Run: headless pygame with SDL's dummy video driver; simulated clock (each Clock.tick advances the game by its frame time, no real sleeping); random seed 0; keys injected as events and as key.get_pressed() state; no mouse input.
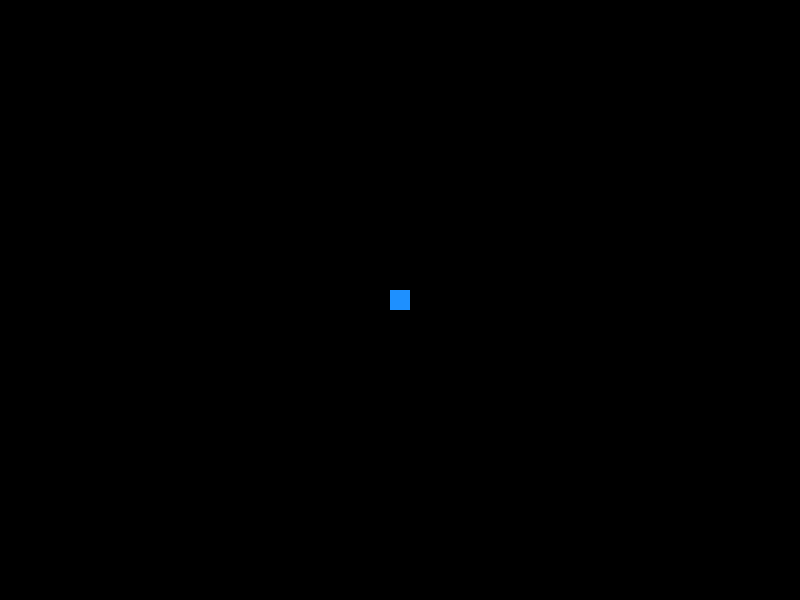
Frame 1 of 4 · flips 1–60 · no input
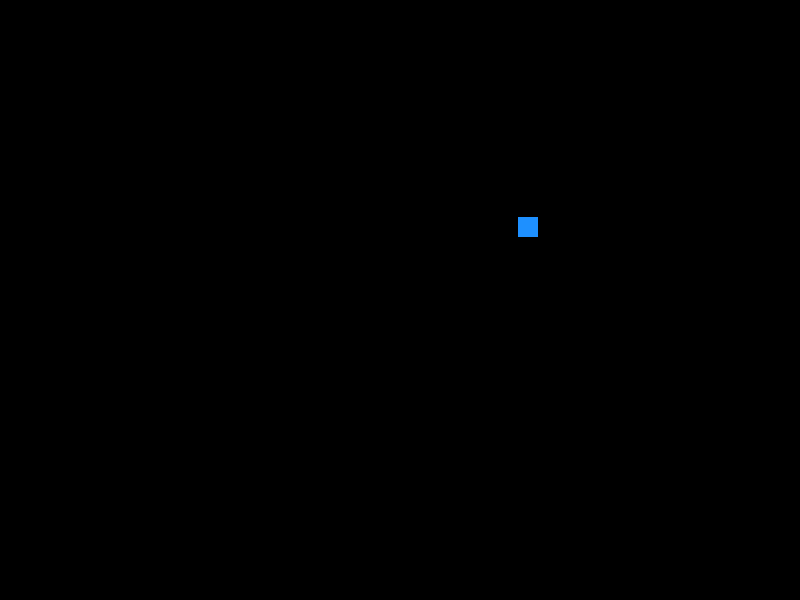
Frame 2 of 4 · flips 61–180 · tapped SPACE, RETURN · held RIGHT (→), D
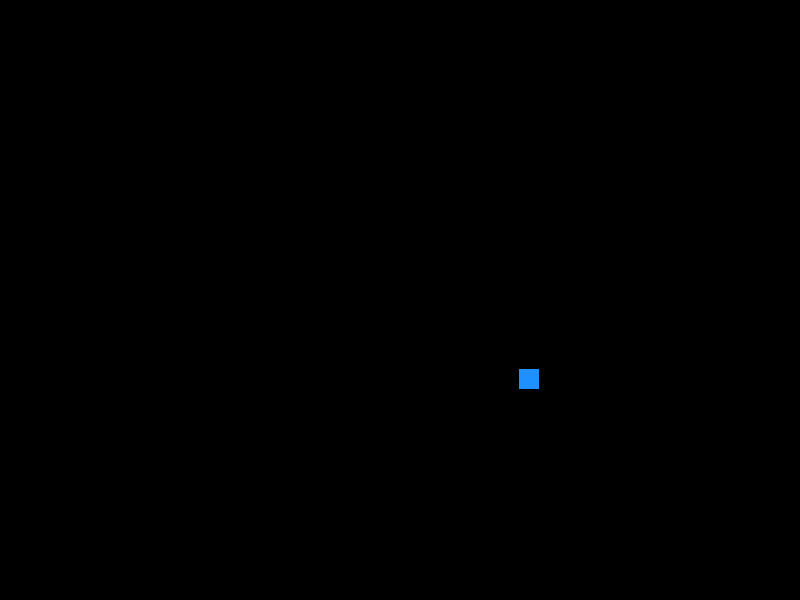
Frame 3 of 4 · flips 181–300 · held DOWN (↓), S
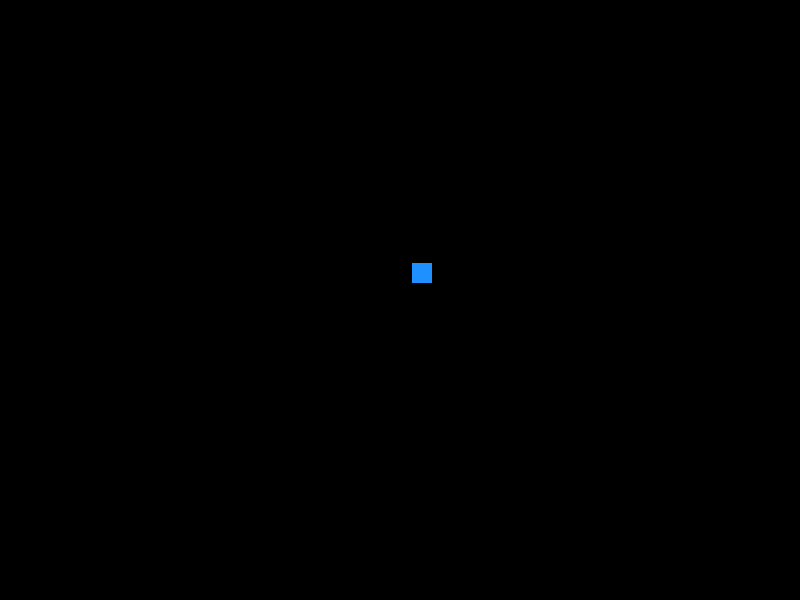
Frame 4 of 4 · flips 301–420 · held LEFT (←), A, UP (↑), W

The pygame program that drew these frames:

import pygame
from pygame.sprite import Sprite, Group

class Entity(Sprite):
    def __init__(self, image, position, anchor="topleft"):
        super().__init__()
        self.image = image
        self.rect = image.get_rect()
        setattr(self.rect, anchor, position)
        self.position = pygame.Vector2(self.rect.center)

    def move_vector(self, vector):
        self.position += vector
        self.rect.center = self.position

class Dash:
    def __init__(self, velocity, run_time):
        self.vector = pygame.Vector2()
        self.velocity = velocity
        self.run_time = run_time
        self.is_dashing = False
        self.timer = -1

    def can_dash(self):
        return not self.is_dashing and self.timer == -1

    def end(self):
        self.is_dashing = False
        self.timer = -1

    def start(self, vector):
        if self.can_dash():
            self.timer = self.run_time
            self.is_dashing = True
            self.vector = vector

    def update(self, delta):
        if self.is_dashing:
            self.timer -= delta
            if self.timer <= 0:
                self.end()

class Player:
    def __init__(self, position):
        image = pygame.Surface((20, 20), pygame.SRCALPHA)
        image.fill(pygame.Color("dodgerblue"))
        self.entity = Entity(image, position, "center")
        self.dash = Dash(3, 0.3)
        self.velocity = 80
        self.facing = pygame.Vector2(0, -1)

    def draw(self, surface):
        surface.blit(self.entity.image, self.entity.rect)

    def start_dash(self):
        self.dash.start(self.facing)

    def update(self, delta):
        if not self.dash.is_dashing:
            keystate = pygame.key.get_pressed()
            direction = pygame.Vector2()
            if keystate[pygame.K_UP] or keystate[pygame.K_w]:
                direction.y -= 1

            if keystate[pygame.K_DOWN] or keystate[pygame.K_s]:
                direction.y += 1

            if keystate[pygame.K_LEFT] or keystate[pygame.K_a]:
                direction.x -= 1

            if keystate[pygame.K_RIGHT] or keystate[pygame.K_d]:
                direction.x += 1

            if direction != pygame.Vector2():
                direction.normalize_ip()
                movement = direction * self.velocity * delta
                self.entity.move_vector(movement)
                self.facing = direction
        else:
            movement = self.dash.vector * self.velocity * delta
            self.entity.move_vector(movement * self.dash.velocity)
            self.dash.update(delta)

def main():
    pygame.display.set_caption("Dashing")
    surface = pygame.display.set_mode((800, 600))
    clock = pygame.time.Clock()
    rect = surface.get_rect()
    running = True
    delta = 0
    fps = 60

    player = Player(rect.center)

    while running:
        for event in pygame.event.get():
            if event.type == pygame.KEYDOWN:
                if event.key == pygame.K_SPACE:
                    player.start_dash()
            elif event.type == pygame.QUIT:
                running = False

        surface.fill(pygame.Color("black"))
        player.draw(surface)
        player.update(delta)
        pygame.display.flip()
        delta = clock.tick(fps) * 0.001

if __name__ == "__main__":
    pygame.init()
    main()
    pygame.quit()
